The GitHub repository iz0301/AFRL-Capstone-2020 contains a labelled image folder "defect_type" with 3 categories: eraser mark defect, none, pencil mark defect. Examples follow, each with its label.

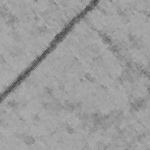
Label: pencil mark defect

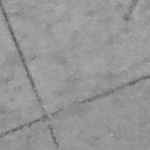
Label: pencil mark defect

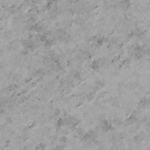
Label: none

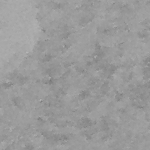
Label: eraser mark defect

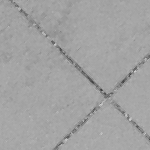
Label: none

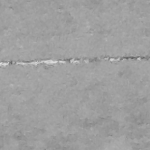
Label: eraser mark defect
